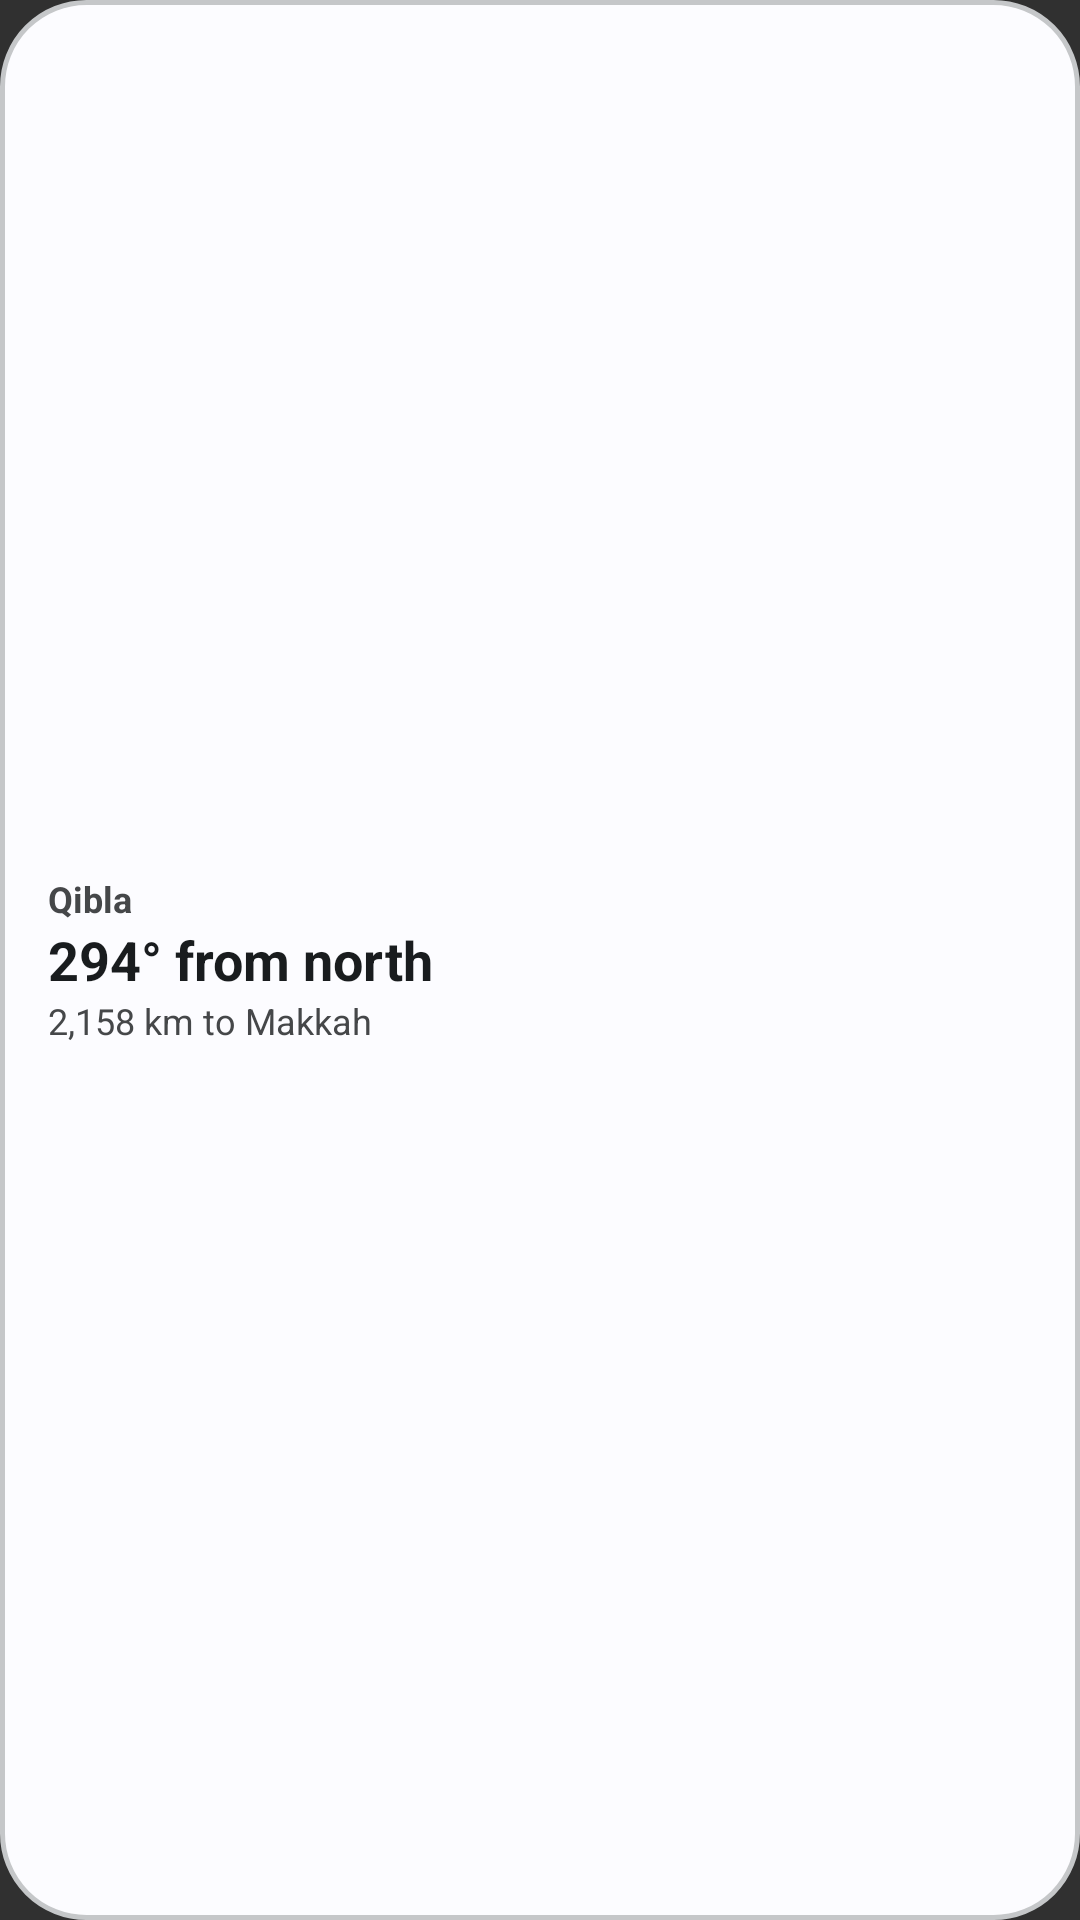

Android layout source for this screen:
<!-- AndroidManifest.xml: application theme Theme.DeenCompanion -->
<!-- res/layout/qibla_widget_preview.xml -->
<?xml version="1.0" encoding="utf-8"?>
<LinearLayout xmlns:android="http://schemas.android.com/apk/res/android"
    android:id="@android:id/background"
    android:layout_width="match_parent"
    android:layout_height="match_parent"
    android:background="@drawable/widget_background"
    android:gravity="center_vertical"
    android:orientation="vertical"
    android:padding="16dp">

    <TextView
        style="@style/WidgetPreviewLabel"
        android:text="@string/qibla_compass" />

    <TextView
        style="@style/WidgetPreviewTitle"
        android:text="@string/preview_qibla_bearing" />

    <TextView
        style="@style/WidgetPreviewLabel"
        android:textStyle="normal"
        android:text="@string/preview_qibla_distance" />

</LinearLayout>
<!-- resources referenced by this layout -->
<resources>
  <!-- drawable widget_background (drawable) -->
  <?xml version="1.0" encoding="utf-8"?>
  <shape xmlns:android="http://schemas.android.com/apk/res/android">
      <solid android:color="@color/widget_background" />
      <corners android:radius="28dp" />
      <stroke android:width="1.5dp" android:color="@color/widget_border" />
  </shape>
  <string name="preview_qibla_bearing" translatable="false">294° from north</string>
  <string name="preview_qibla_distance" translatable="false">2,158 km to Makkah</string>
  <string name="qibla_compass">Qibla</string>
  <style name="WidgetPreviewLabel">
          <item name="android:layout_width">match_parent</item>
          <item name="android:layout_height">wrap_content</item>
          <item name="android:textColor">@color/widget_text_secondary</item>
          <item name="android:textSize">12sp</item>
          <item name="android:textStyle">bold</item>
      </style>
  <style name="WidgetPreviewTitle">
          <item name="android:layout_width">match_parent</item>
          <item name="android:layout_height">wrap_content</item>
          <item name="android:textColor">@color/widget_text_primary</item>
          <item name="android:textSize">18sp</item>
          <item name="android:textStyle">bold</item>
      </style>
  <style name="Theme.DeenCompanion" parent="android:Theme.Material.NoActionBar">
      </style>
  <color name="widget_background">#FAF8F5</color>
  <color name="widget_border">#E6E1DA</color>
  <color name="widget_text_secondary">#7A726C</color>
  <color name="widget_text_primary">#2C2724</color>
</resources>
